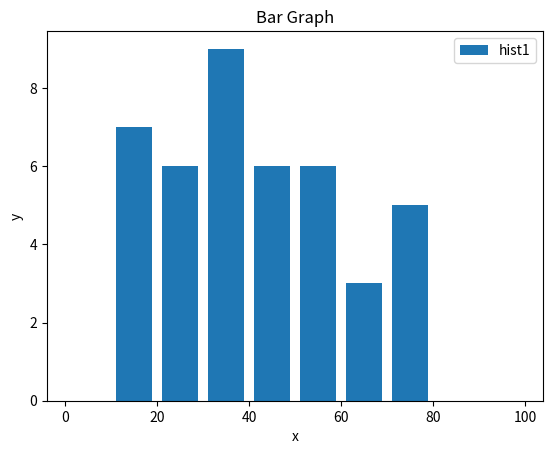

Recreate this plot in Python.
import matplotlib.pyplot as plt

'''x = [2,4,6,8,10]
y = [6,7,8,9,10]
                          bar graph
x2 = [3,5,7,9,12]
y2 = [2,3,4,5,6]

plt.bar(x,y,label='bar1')
plt.bar(x2,y2,label='bar2')
'''

population_ages = [22,34,55,76,34,21,32,11,34,10,34,23,12,13,43,42,21,32,53,32,21,54,55,75,64,76,75,64,65,76,31,54,23,32,12,12,43,42,43,43,54,13]
ids = [x for x in range(len(population_ages))]
bins = [0,10,20,30,40,50,60,70,80,90,100]
plt.hist(population_ages,bins,histtype='bar',rwidth=0.8,label='hist1')


plt.xlabel('x')
plt.ylabel('y')
plt.title('Bar Graph')
plt.legend()
plt.show()
